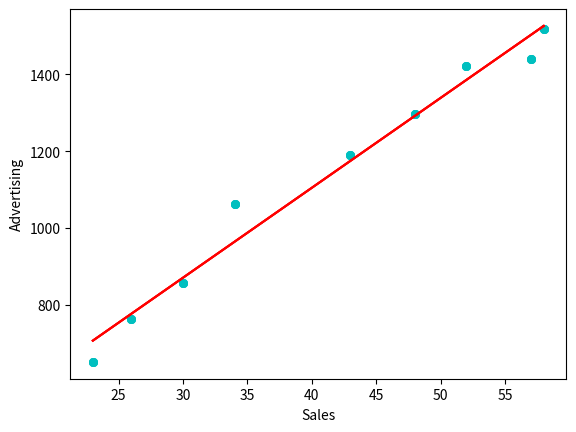

The script that saved this image:
import numpy as np
import matplotlib.pyplot as plt

def coeficiente_estimado(x, y):
    # cantidad de pares a observar
    n = np.size(x)
 
    # Medias de los vectores x e y.
    media_x = np.mean(x)
    media_y = np.mean(y)
 
    # Calculando las desviaciones cruzadas y la desviación sobre x (Suma de cuadrados) https://www.youtube.com/watch?v=eq90Ue6Sx5o
    # la sumatoria de x por y menos n por la media de x por la media de y sobre
    # la sumatoria de x cuadrada menos n por la media de x al cuadrado.     
    # Calculando los coeficientes de regresion.
    b_1 = (np.sum(y*x) - n*media_y*media_x) / ( np.sum(x*x) - n*media_x*media_x )
    b_0 = media_y - b_1*media_x
 
    return (b_0, b_1)
  
def coeficiente_estimado2(x, y):
    # cantidad de pares a observar
    n = np.size(x)
 
    # Medias de los vectores x e y.
    media_x = np.mean(x)
    media_y = np.mean(y)

    # Calculando la suma de residuos al cuadrado https://rpubs.com/Cristina_Gil/Regresion_Lineal_Simple
    # la sumatoria de x menos la media de x por y menos la media de y sobre
    # la sumatoria de x menos la media de x al cuadrado     
    # Calculando los coeficientes de regresion.

    sumxmedxymedy = 0;
    sumxsqrd = 0;
    for i in range(0,n):
      sumxmedxymedy += (x[i] - media_x)*(y[i]-media_y)
      sumxsqrd += ((x[i]-media_x)*(x[i]-media_x))

    b_1 = sumxmedxymedy / sumxsqrd
    b_0 = media_y - b_1*media_x

    return (b_0, b_1)
 
def coeficiente_estimado3(x, y):
    # cantidad de pares a observar
    n = np.size(x)
 
    # Medias de los vectores x e y.
    media_x = np.mean(x)
    media_y = np.mean(y)

    # Calculando los coeficientes de regresion como fue visto en clase
    # la sumatoria de x por y, menos la sumatoria de x por la sumatoria de y sobre
    # la sumatoria de x al cuadrado menos el resultado de la sumatoria de x, elevado al cuadrado     

    sumxmedxymedy = 0;
    sumxsqrd = 0;
    for i in range(0,n):
      sumxmedxymedy += (x[i] - media_x)*(y[i]-media_y)
      sumxsqrd += ((x[i]-media_x)*(x[i]-media_x))

    b_1 = (n*np.sum(y*x) - np.sum(x)*np.sum(y))/ (n*np.sum(x*x) - np.sum(x)*np.sum(x))
    b_0 = (np.sum(y)- b_1 * np.sum(x))/n

    return (b_0, b_1)


def mostrar_linea_regresion(x, y, beta):
    
    plt.scatter(x, y, color = "c",
               marker = "o", s = 30)
 
    # Vector de respuesta predecido
    y_pred = beta[0] + beta[1]*x
 
    # mostrando la linea de regresion
    plt.plot(x, y_pred, color = "r")
 
    # etiquetas
    plt.xlabel('Sales')
    plt.ylabel('Advertising')

    plt.show()
 
def main():
    # Datos
    x = np.array([23, 26, 30, 34, 43, 48, 52, 57, 58])
    y = np.array([651, 762, 856, 1063, 1190, 1298, 1421, 1440, 1518])
 
    # Procesar los coeficientes estimados con la primer formula
    beta = coeficiente_estimado(x, y)
    print("Coeficientes estimados:\nb_0 = {}  \
          \nb_1 = {}".format(beta[0], beta[1]))
    mostrar_linea_regresion(x, y, beta)

    # Procesar los coeficientes estimados con la segunda formula
    beta2 = coeficiente_estimado2(x, y)
    print("Coeficientes estimados:\nb_0 = {}  \
          \nb_1 = {}".format(beta2[0], beta2[1]))
    mostrar_linea_regresion(x, y, beta2)

    # Procesar los coeficientes estimados con la segunda formula
    beta3 = coeficiente_estimado3(x, y)
    print("Coeficientes estimados:\nb_0 = {}  \
          \nb_1 = {}".format(beta3[0], beta3[1]))
    mostrar_linea_regresion(x, y, beta3)
 
if __name__ == "__main__":
    main()